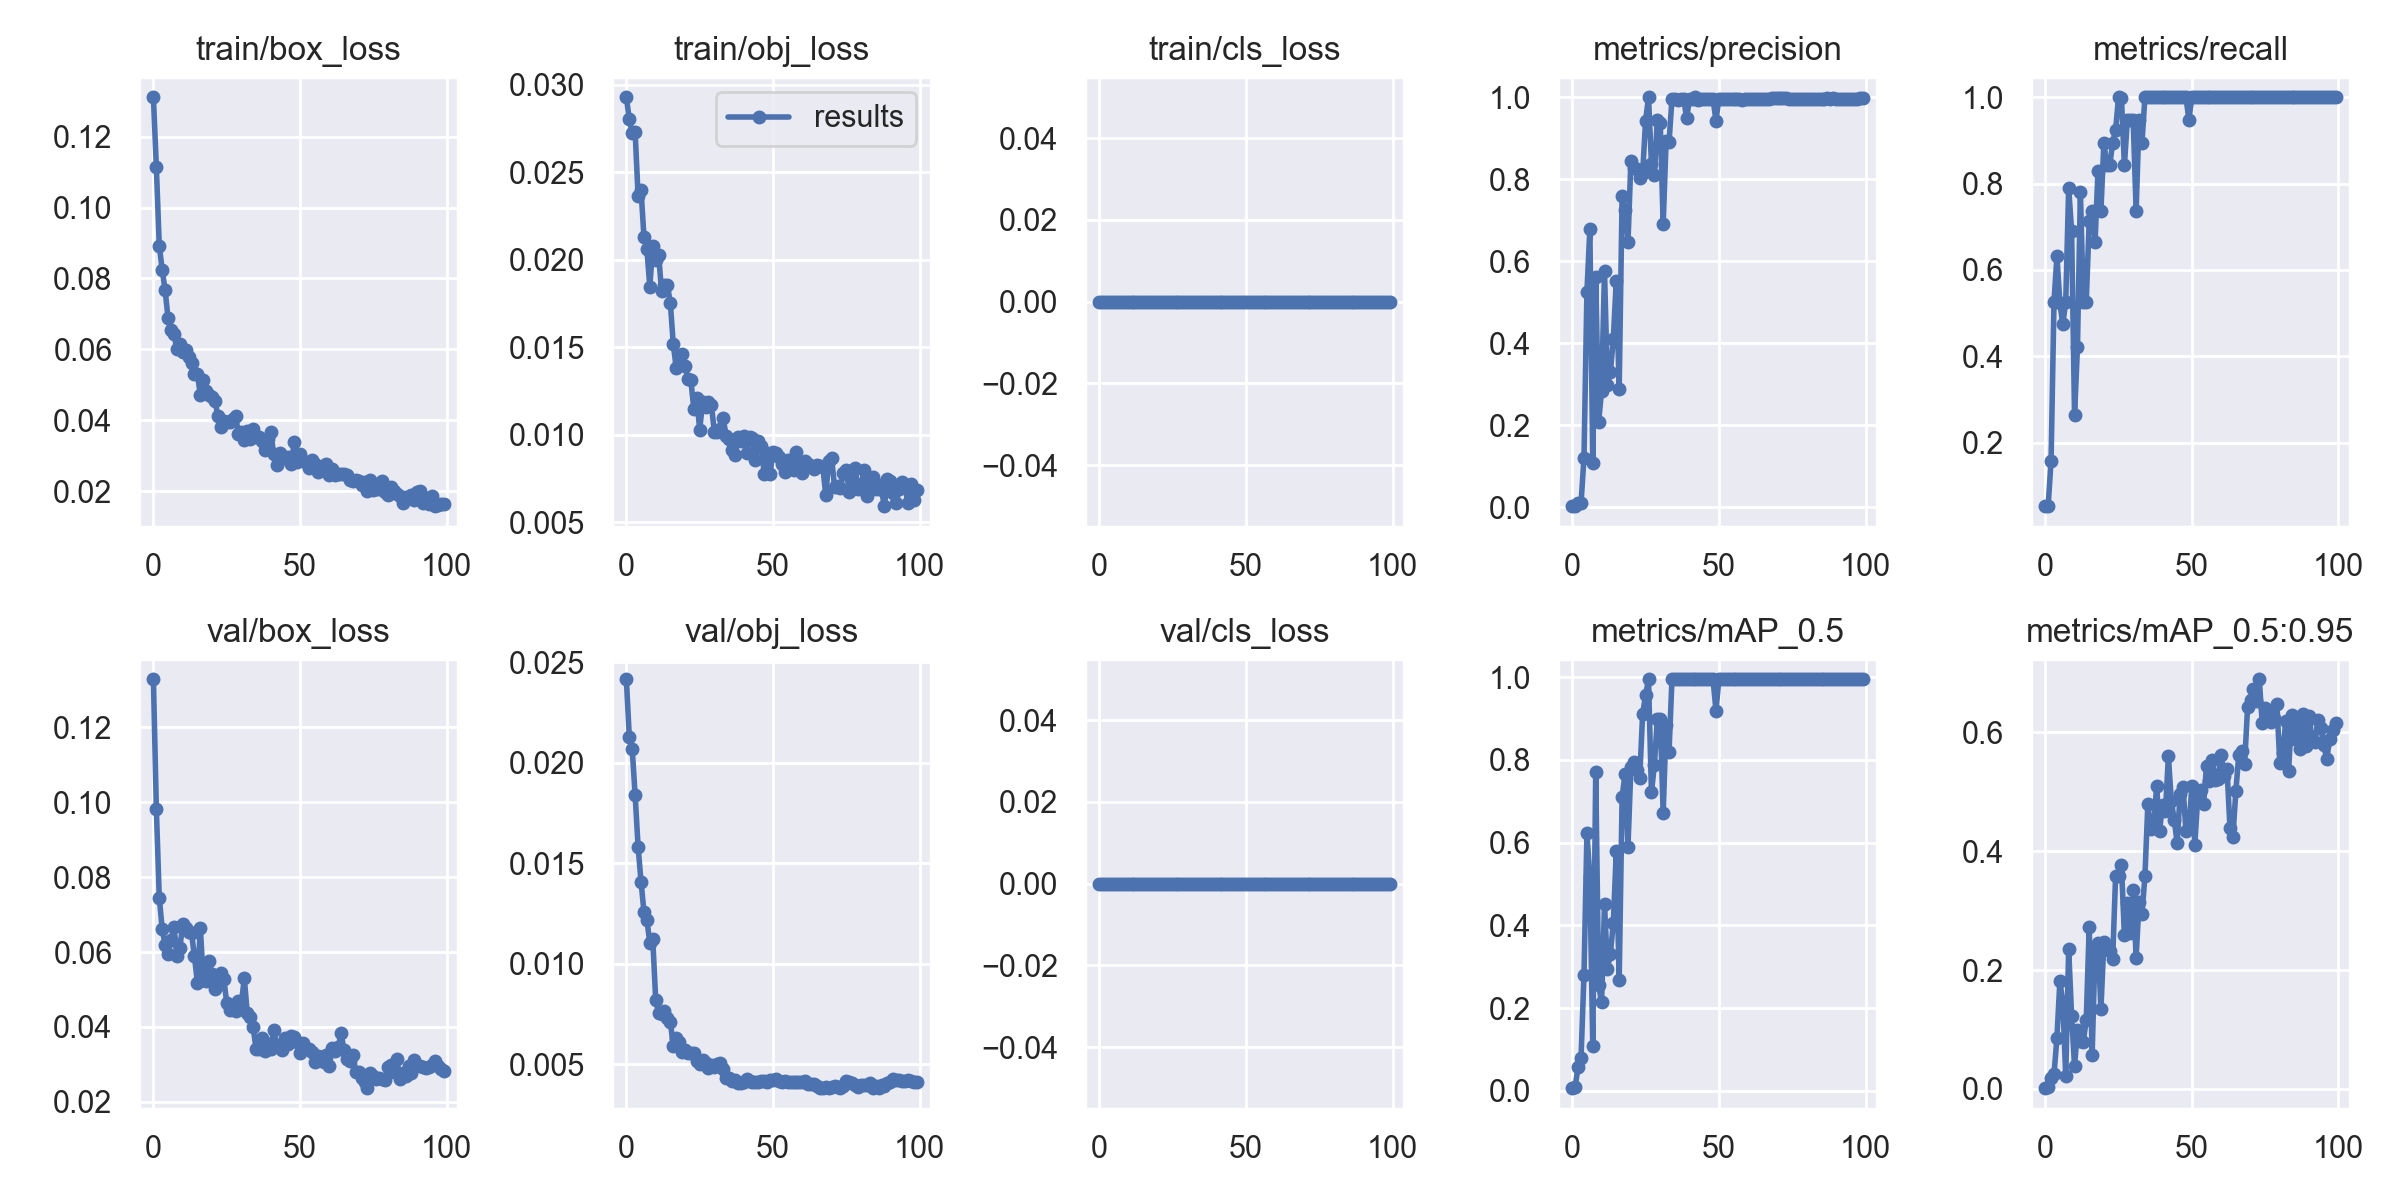

The data file committed next to this chart (first rows):
epoch, train/box_loss, train/obj_loss, train/cls_loss, metrics/precision, metrics/recall, metrics/mAP_0.5, metrics/mAP_0.5:0.95, val/box_loss, val/obj_loss, val/cls_loss, x/lr0, x/lr1, x/lr2
0, 0.1311, 0.02928, 0, 0.002358, 0.05263, 0.006713, 0.001274, 0.1329, 0.02414, 0, 0.0937, 0.0007, 0.0007
1, 0.1115, 0.02802, 0, 0.003082, 0.05263, 0.01051, 0.0031, 0.09832, 0.02128, 0, 0.08649, 0.001485, 0.001485
2, 0.08925, 0.02722, 0, 0.01063, 0.1579, 0.05892, 0.01756, 0.0745, 0.02066, 0, 0.07925, 0.002254, 0.002254
3, 0.08244, 0.02729, 0, 0.01059, 0.5263, 0.08055, 0.0244, 0.06614, 0.01837, 0, 0.07201, 0.003008, 0.003008
4, 0.07664, 0.02364, 0, 0.1203, 0.6316, 0.2814, 0.08615, 0.06183, 0.01581, 0, 0.06475, 0.003746, 0.003746
5, 0.06873, 0.024, 0, 0.5253, 0.5244, 0.6222, 0.1811, 0.05939, 0.01408, 0, 0.05747, 0.004467, 0.004467
6, 0.0654, 0.02131, 0, 0.678, 0.4737, 0.5169, 0.1457, 0.06323, 0.01258, 0, 0.05017, 0.005173, 0.005173
7, 0.06436, 0.02059, 0, 0.108, 0.5263, 0.1084, 0.02151, 0.06679, 0.01218, 0, 0.04286, 0.005863, 0.005863
8, 0.05999, 0.01846, 0, 0.5613, 0.7895, 0.7701, 0.2351, 0.05899, 0.01101, 0, 0.03554, 0.006538, 0.006538
9, 0.06147, 0.02078, 0, 0.208, 0.6911, 0.256, 0.1234, 0.06099, 0.01121, 0, 0.0282, 0.007196, 0.007196
10, 0.05919, 0.01998, 0, 0.2838, 0.2632, 0.2146, 0.03894, 0.06749, 0.008207, 0, 0.02084, 0.007839, 0.007839
11, 0.05994, 0.02029, 0, 0.575, 0.421, 0.4506, 0.09839, 0.06647, 0.007529, 0, 0.01346, 0.008466, 0.008466
12, 0.05798, 0.01819, 0, 0.2975, 0.7803, 0.2949, 0.08013, 0.06524, 0.007475, 0, 0.008812, 0.008812, 0.008812
13, 0.05609, 0.01858, 0, 0.3295, 0.5263, 0.3321, 0.07929, 0.06502, 0.007642, 0, 0.008812, 0.008812, 0.008812
14, 0.05295, 0.01855, 0, 0.411, 0.5263, 0.4054, 0.1167, 0.05881, 0.007293, 0, 0.008713, 0.008713, 0.008713
15, 0.05306, 0.01751, 0, 0.5514, 0.7122, 0.579, 0.2731, 0.05176, 0.007097, 0, 0.008614, 0.008614, 0.008614
16, 0.04718, 0.01518, 0, 0.2878, 0.7368, 0.2674, 0.05668, 0.06652, 0.005911, 0, 0.008515, 0.008515, 0.008515
17, 0.05125, 0.0138, 0, 0.7592, 0.6646, 0.7111, 0.2354, 0.05251, 0.006302, 0, 0.008416, 0.008416, 0.008416
18, 0.04822, 0.01402, 0, 0.7243, 0.8299, 0.7657, 0.246, 0.05223, 0.006101, 0, 0.008317, 0.008317, 0.008317
19, 0.04716, 0.01459, 0, 0.6463, 0.7368, 0.5905, 0.1345, 0.05752, 0.005591, 0, 0.008218, 0.008218, 0.008218
20, 0.04652, 0.01392, 0, 0.8456, 0.8947, 0.783, 0.247, 0.05418, 0.00572, 0, 0.008119, 0.008119, 0.008119
21, 0.0454, 0.0132, 0, 0.8272, 0.8421, 0.7939, 0.2385, 0.0501, 0.005567, 0, 0.00802, 0.00802, 0.00802
22, 0.04123, 0.0131, 0, 0.8252, 0.8421, 0.7769, 0.2315, 0.05125, 0.005567, 0, 0.007921, 0.007921, 0.007921
23, 0.03826, 0.01147, 0, 0.8041, 0.8947, 0.7558, 0.2178, 0.05452, 0.005566, 0, 0.007822, 0.007822, 0.007822
24, 0.03981, 0.01211, 0, 0.8144, 0.9242, 0.9114, 0.3578, 0.05285, 0.005132, 0, 0.007723, 0.007723, 0.007723
25, 0.03948, 0.01027, 0, 0.9428, 1, 0.956, 0.3582, 0.04643, 0.005007, 0, 0.007624, 0.007624, 0.007624
26, 0.03955, 0.01185, 0, 1, 0.9973, 0.995, 0.376, 0.04461, 0.005191, 0, 0.007525, 0.007525, 0.007525
27, 0.04034, 0.01157, 0, 0.8384, 0.8421, 0.7215, 0.2589, 0.04532, 0.00503, 0, 0.007426, 0.007426, 0.007426
28, 0.04137, 0.01188, 0, 0.8107, 0.9474, 0.7872, 0.3124, 0.04431, 0.004822, 0, 0.007327, 0.007327, 0.007327
29, 0.03622, 0.01171, 0, 0.9445, 0.9474, 0.8982, 0.263, 0.04702, 0.004941, 0, 0.007228, 0.007228, 0.007228
30, 0.03681, 0.01015, 0, 0.9372, 0.9474, 0.8995, 0.3352, 0.04644, 0.004871, 0, 0.007129, 0.007129, 0.007129
31, 0.03433, 0.01014, 0, 0.6899, 0.7368, 0.6715, 0.221, 0.05297, 0.005013, 0, 0.00703, 0.00703, 0.00703
32, 0.0371, 0.01034, 0, 0.8926, 0.9474, 0.8839, 0.3136, 0.0437, 0.00503, 0, 0.006931, 0.006931, 0.006931
33, 0.03485, 0.01096, 0, 0.8902, 0.8947, 0.8198, 0.2935, 0.04259, 0.00476, 0, 0.006832, 0.006832, 0.006832
34, 0.03743, 0.009929, 0, 0.9963, 1, 0.995, 0.3576, 0.03994, 0.004304, 0, 0.006733, 0.006733, 0.006733
35, 0.03538, 0.009772, 0, 0.9962, 1, 0.995, 0.4792, 0.03408, 0.004321, 0, 0.006634, 0.006634, 0.006634
36, 0.03528, 0.009095, 0, 0.9933, 1, 0.995, 0.4365, 0.03413, 0.004139, 0, 0.006535, 0.006535, 0.006535
37, 0.03418, 0.008821, 0, 0.9956, 1, 0.995, 0.4401, 0.03705, 0.004221, 0, 0.006436, 0.006436, 0.006436
38, 0.03163, 0.009887, 0, 0.9961, 1, 0.995, 0.5096, 0.03369, 0.004079, 0, 0.006337, 0.006337, 0.006337
39, 0.03477, 0.009643, 0, 0.9498, 1, 0.995, 0.4344, 0.03553, 0.00406, 0, 0.006238, 0.006238, 0.006238
40, 0.03669, 0.009895, 0, 0.996, 1, 0.995, 0.4783, 0.0341, 0.004132, 0, 0.006139, 0.006139, 0.006139
41, 0.03053, 0.008975, 0, 0.9954, 1, 0.995, 0.4668, 0.03909, 0.004276, 0, 0.00604, 0.00604, 0.00604
42, 0.02739, 0.009837, 0, 1, 0.9995, 0.995, 0.5594, 0.03504, 0.004179, 0, 0.005941, 0.005941, 0.005941
43, 0.03072, 0.009782, 0, 0.9923, 1, 0.995, 0.4845, 0.0345, 0.004089, 0, 0.005842, 0.005842, 0.005842
44, 0.0297, 0.008538, 0, 0.9962, 1, 0.995, 0.4521, 0.03379, 0.004121, 0, 0.005743, 0.005743, 0.005743
45, 0.02952, 0.009614, 0, 0.9958, 1, 0.995, 0.4131, 0.03713, 0.004124, 0, 0.005644, 0.005644, 0.005644
46, 0.0298, 0.009347, 0, 0.9961, 1, 0.995, 0.4965, 0.03549, 0.004179, 0, 0.005545, 0.005545, 0.005545
47, 0.02759, 0.00776, 0, 0.9958, 1, 0.995, 0.5072, 0.03748, 0.004134, 0, 0.005446, 0.005446, 0.005446
48, 0.03381, 0.00896, 0, 0.9963, 1, 0.995, 0.433, 0.03726, 0.004113, 0, 0.005347, 0.005347, 0.005347
49, 0.02815, 0.007755, 0, 0.9431, 0.9474, 0.919, 0.4375, 0.03595, 0.004204, 0, 0.005248, 0.005248, 0.005248
50, 0.03064, 0.008993, 0, 0.9965, 1, 0.995, 0.5091, 0.03308, 0.004223, 0, 0.005149, 0.005149, 0.005149
51, 0.02858, 0.008929, 0, 0.9958, 1, 0.995, 0.41, 0.03583, 0.004244, 0, 0.00505, 0.00505, 0.00505
52, 0.02823, 0.008735, 0, 0.996, 1, 0.995, 0.4895, 0.03439, 0.004178, 0, 0.004951, 0.004951, 0.004951
53, 0.02668, 0.008299, 0, 0.9964, 1, 0.995, 0.5021, 0.03412, 0.004129, 0, 0.004852, 0.004852, 0.004852
54, 0.02885, 0.007887, 0, 0.9963, 1, 0.995, 0.479, 0.03334, 0.004158, 0, 0.004753, 0.004753, 0.004753
55, 0.02777, 0.008527, 0, 0.9963, 1, 0.995, 0.5432, 0.03053, 0.004097, 0, 0.004654, 0.004654, 0.004654
56, 0.02537, 0.008412, 0, 0.9963, 1, 0.995, 0.5187, 0.03225, 0.004113, 0, 0.004555, 0.004555, 0.004555
57, 0.02663, 0.007971, 0, 0.9963, 1, 0.995, 0.554, 0.03185, 0.004125, 0, 0.004456, 0.004456, 0.004456
58, 0.02637, 0.009031, 0, 0.9945, 1, 0.995, 0.5195, 0.03068, 0.004093, 0, 0.004357, 0.004357, 0.004357
59, 0.02772, 0.008207, 0, 0.9946, 1, 0.995, 0.521, 0.0324, 0.00413, 0, 0.004258, 0.004258, 0.004258
... 40 more rows
